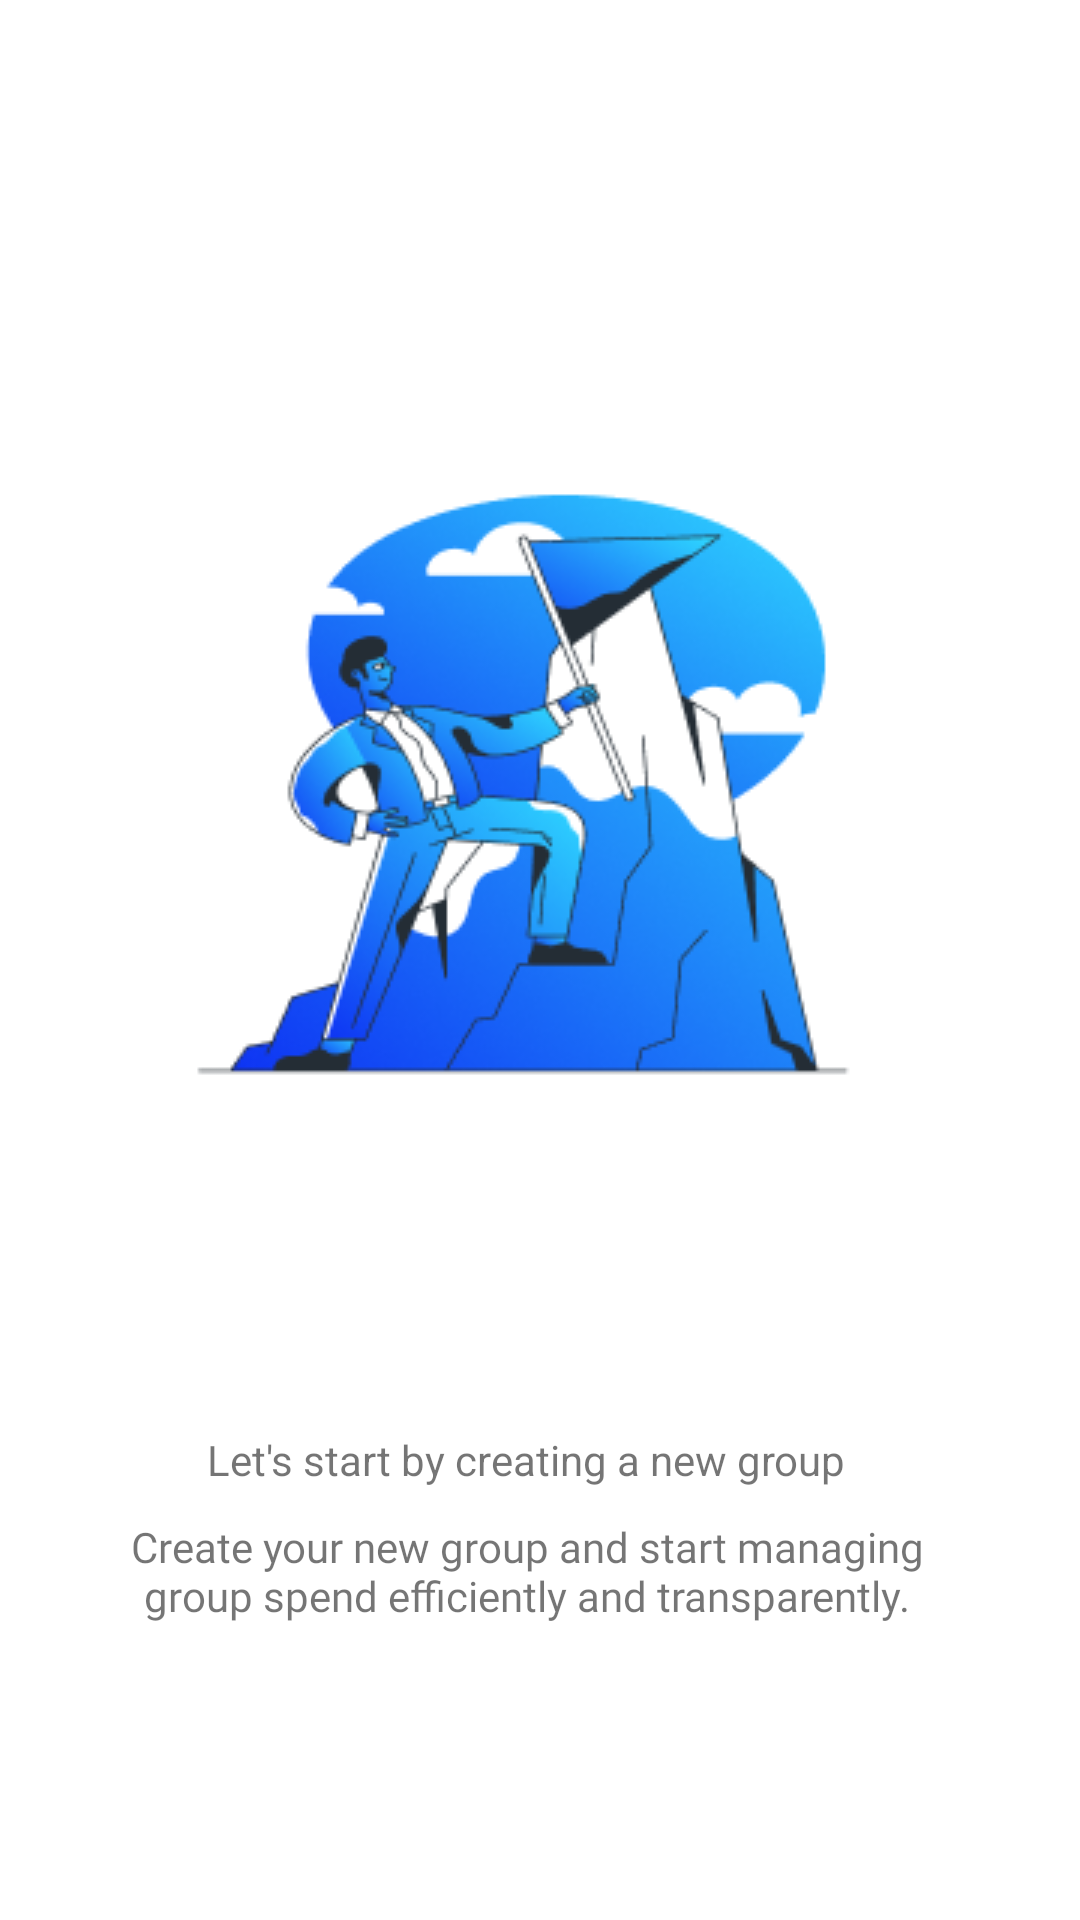

Produce the Android XML layout that renders to this screen, including the resource entries it uses.
<!-- AndroidManifest.xml: application theme Theme.GroupExpenseManagement -->
<!-- res/layout/fragment_introduction_create_a_group.xml -->
<?xml version="1.0" encoding="utf-8"?>
<androidx.constraintlayout.widget.ConstraintLayout xmlns:android="http://schemas.android.com/apk/res/android"
    xmlns:app="http://schemas.android.com/apk/res-auto"
    xmlns:tools="http://schemas.android.com/tools"
    android:layout_width="match_parent"
    android:layout_height="match_parent">

    <ImageView
        android:id="@+id/imageView2"
        android:layout_width="wrap_content"
        android:layout_height="wrap_content"
        android:layout_marginTop="@dimen/big_margin_top"
        android:src="@drawable/create_a_new_group"
        app:layout_constraintEnd_toEndOf="parent"
        app:layout_constraintHorizontal_bias="0.459"
        app:layout_constraintStart_toStartOf="parent"
        app:layout_constraintTop_toTopOf="parent" />

    <com.google.android.material.textview.MaterialTextView
        android:id="@+id/textView3"
        android:layout_width="wrap_content"
        android:layout_height="wrap_content"
        android:layout_marginTop="100dp"
        android:text="@string/create_introduction_1"
        app:layout_constraintEnd_toEndOf="@+id/imageView2"
        app:layout_constraintStart_toStartOf="@+id/imageView2"
        app:layout_constraintTop_toBottomOf="@+id/imageView2"
        style="@style/TextBody"/>

    <com.google.android.material.textview.MaterialTextView
        android:id="@+id/textView4"
        android:layout_width="@dimen/width_text"
        android:layout_height="wrap_content"
        android:layout_marginTop="@dimen/small"
        android:text="@string/create_introduction_2"
        android:textAlignment="center"
        app:layout_constraintEnd_toEndOf="@+id/textView3"
        app:layout_constraintStart_toStartOf="@+id/textView3"
        app:layout_constraintTop_toBottomOf="@+id/textView3"
        android:fontFamily="@font/canva_sans_regular"/>

    <com.google.android.material.button.MaterialButton
        style="@style/TextButton"
        android:id="@+id/btnCreate"
        android:layout_width="match_parent"
        android:layout_height="@dimen/super_large"
        android:paddingVertical="@dimen/small"
        android:paddingHorizontal="@dimen/large"
        android:layout_marginHorizontal="@dimen/large"
        app:cornerRadius="@dimen/corner_radius_home"
        android:layout_marginTop="@dimen/big_margin_top"
        android:text="@string/btn_create"
        app:layout_constraintEnd_toEndOf="@+id/textView4"
        app:layout_constraintStart_toStartOf="@+id/textView4"
        app:layout_constraintTop_toBottomOf="@+id/textView4" />


</androidx.constraintlayout.widget.ConstraintLayout>
<!-- resources referenced by this layout -->
<resources>
  <dimen name="big_margin_top">150dp</dimen>
  <dimen name="corner_radius_home">10dp</dimen>
  <dimen name="large">20dp</dimen>
  <dimen name="small">10dp</dimen>
  <dimen name="super_large">55dp</dimen>
  <dimen name="width_text">294dp</dimen>
  <!-- drawable create_a_new_group: png bitmap (drawable, 40736 bytes) -->
  <string name="btn_create">+ CREATE A NEW GROUP</string>
  <string name="create_introduction_1">Let\'s start by creating a new group </string>
  <string name="create_introduction_2">Create your new group and start managing group spend efficiently and transparently. </string>
  <style name="Theme.GroupExpenseManagement" parent="Theme.MaterialComponents.DayNight.DarkActionBar">
          
          <item name="colorPrimary">@color/purple_500</item>
          <item name="colorPrimaryVariant">@color/purple_700</item>
          <item name="colorOnPrimary">@color/white</item>
          
          <item name="colorSecondary">@color/teal_200</item>
          <item name="colorSecondaryVariant">@color/teal_700</item>
          <item name="colorOnSecondary">@color/black</item>
          
          <item name="android:statusBarColor">?attr/colorPrimaryVariant</item>
          
      </style>
  <color name="purple_500">#FF6200EE</color>
  <color name="purple_700">#FF3700B3</color>
  <color name="white">#FFFFFFFF</color>
  <color name="teal_200">#FF03DAC5</color>
  <color name="teal_700">#FF018786</color>
  <color name="black">#FF000000</color>
</resources>
